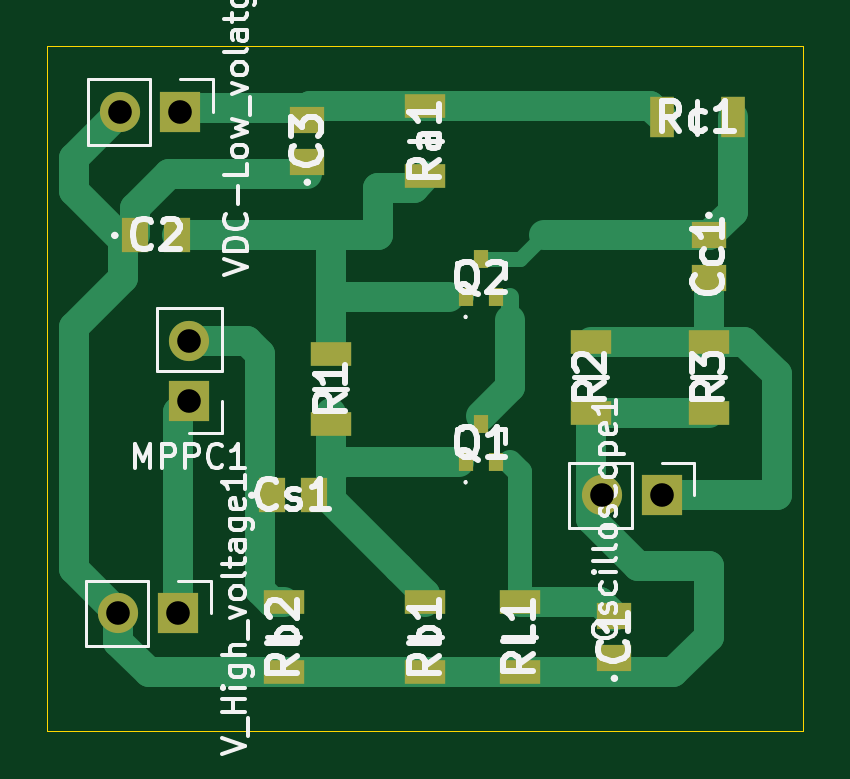
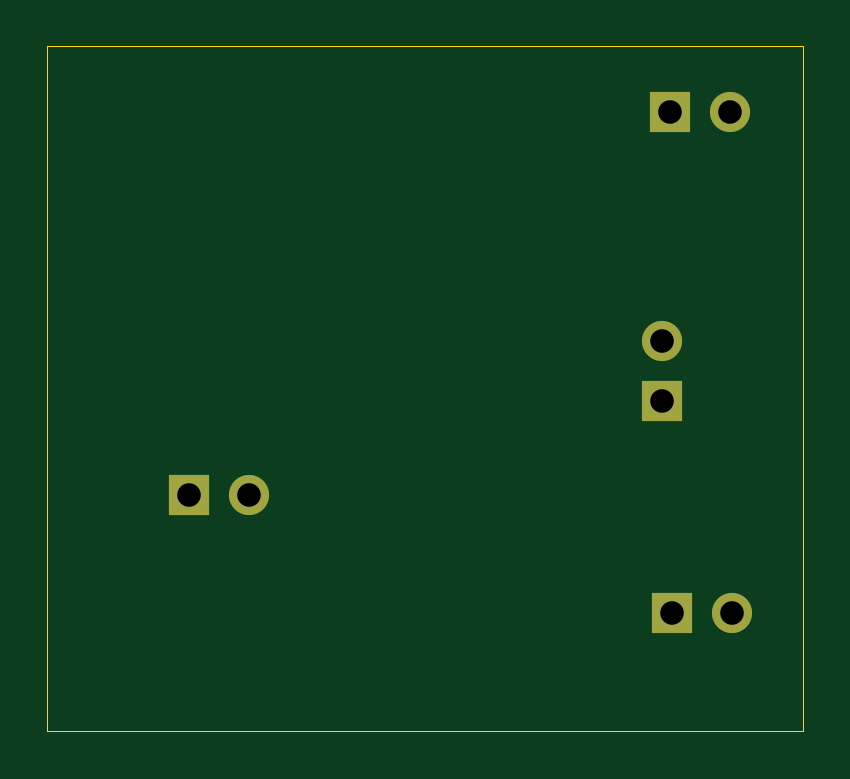
Circuit board: 11 layer files. Board 32.0 x 29.0 mm.
- bottom_copper: G2_MPPC_Readout-B_Cu.gbr (1285 bytes)
- bottom_mask: G2_MPPC_Readout-B_Mask.gbr (896 bytes)
- paste: G2_MPPC_Readout-B_Paste.gbr (502 bytes)
- bottom_silk: G2_MPPC_Readout-B_Silkscreen.gbr (503 bytes)
- outline: G2_MPPC_Readout-Edge_Cuts.gbr (740 bytes)
- top_copper: G2_MPPC_Readout-F_Cu.gbr (8644 bytes)
- top_mask: G2_MPPC_Readout-F_Mask.gbr (2190 bytes)
- paste: G2_MPPC_Readout-F_Paste.gbr (1781 bytes)
- top_silk: G2_MPPC_Readout-F_Silkscreen.gbr (46738 bytes)
- drill: G2_MPPC_Readout-NPTH.drl (306 bytes)
- drill: G2_MPPC_Readout-PTH.drl (485 bytes)

=== bottom_copper: G2_MPPC_Readout-B_Cu.gbr ===
%TF.GenerationSoftware,KiCad,Pcbnew,10.0.6-10.0.6~ubuntu24.04.1*%
%TF.CreationDate,2026-09-10T16:24:52-03:00*%
%TF.ProjectId,G2_MPPC_Readout,47325f4d-5050-4435-9f52-6561646f7574,rev?*%
%TF.SameCoordinates,Original*%
%TF.FileFunction,Copper,L2,Bot*%
%TF.FilePolarity,Positive*%
%FSLAX46Y46*%
G04 Gerber Fmt 4.6, Leading zero omitted, Abs format (unit mm)*
G04 Created by KiCad (PCBNEW 10.0.6-10.0.6~ubuntu24.04.1) date 2026-09-10 16:24:52*
%MOMM*%
%LPD*%
G01*
G04 APERTURE LIST*
%TA.AperFunction,ComponentPad*%
%ADD10C,1.700000*%
%TD*%
%TA.AperFunction,ComponentPad*%
%ADD11R,1.700000X1.700000*%
%TD*%
G04 APERTURE END LIST*
D10*
%TO.P,Oscilloscope1,2,Pin_2_2*%
%TO.N,GND*%
X145460000Y-130000000D03*
D11*
%TO.P,Oscilloscope1,1,Pin_1_1*%
%TO.N,/Oscilloscope*%
X148000000Y-130000000D03*
%TD*%
%TO.P,MPPC1,1,Pin_1_1*%
%TO.N,Net-(MPPC1-Pin_1)*%
X128000000Y-126000000D03*
D10*
%TO.P,MPPC1,2,Pin_2_2*%
%TO.N,Net-(MPPC1-Pin_2)*%
X128000000Y-123460000D03*
%TD*%
%TO.P,VDC-Low_volatge1,2,Pin_2_2*%
%TO.N,GND*%
X125085524Y-113772106D03*
D11*
%TO.P,VDC-Low_volatge1,1,Pin_1_1*%
%TO.N,/VDC*%
X127625524Y-113772106D03*
%TD*%
%TO.P,V_High_voltage1,1,Pin_1_1*%
%TO.N,Net-(MPPC1-Pin_1)*%
X127540000Y-135000000D03*
D10*
%TO.P,V_High_voltage1,2,Pin_2_2*%
%TO.N,GND*%
X125000000Y-135000000D03*
%TD*%
M02*

=== bottom_mask: G2_MPPC_Readout-B_Mask.gbr ===
%TF.GenerationSoftware,KiCad,Pcbnew,10.0.6-10.0.6~ubuntu24.04.1*%
%TF.CreationDate,2026-09-10T16:24:52-03:00*%
%TF.ProjectId,G2_MPPC_Readout,47325f4d-5050-4435-9f52-6561646f7574,rev?*%
%TF.SameCoordinates,Original*%
%TF.FileFunction,Soldermask,Bot*%
%TF.FilePolarity,Negative*%
%FSLAX46Y46*%
G04 Gerber Fmt 4.6, Leading zero omitted, Abs format (unit mm)*
G04 Created by KiCad (PCBNEW 10.0.6-10.0.6~ubuntu24.04.1) date 2026-09-10 16:24:52*
%MOMM*%
%LPD*%
G01*
G04 APERTURE LIST*
%ADD10C,1.700000*%
%ADD11R,1.700000X1.700000*%
G04 APERTURE END LIST*
D10*
%TO.C,Oscilloscope1*%
X145460000Y-130000000D03*
D11*
X148000000Y-130000000D03*
%TD*%
%TO.C,MPPC1*%
X128000000Y-126000000D03*
D10*
X128000000Y-123460000D03*
%TD*%
%TO.C,VDC-Low_volatge1*%
X125085524Y-113772106D03*
D11*
X127625524Y-113772106D03*
%TD*%
%TO.C,V_High_voltage1*%
X127540000Y-135000000D03*
D10*
X125000000Y-135000000D03*
%TD*%
M02*

=== paste: G2_MPPC_Readout-B_Paste.gbr ===
%TF.GenerationSoftware,KiCad,Pcbnew,10.0.6-10.0.6~ubuntu24.04.1*%
%TF.CreationDate,2026-09-10T16:24:52-03:00*%
%TF.ProjectId,G2_MPPC_Readout,47325f4d-5050-4435-9f52-6561646f7574,rev?*%
%TF.SameCoordinates,Original*%
%TF.FileFunction,Paste,Bot*%
%TF.FilePolarity,Positive*%
%FSLAX46Y46*%
G04 Gerber Fmt 4.6, Leading zero omitted, Abs format (unit mm)*
G04 Created by KiCad (PCBNEW 10.0.6-10.0.6~ubuntu24.04.1) date 2026-09-10 16:24:52*
%MOMM*%
%LPD*%
G01*
G04 APERTURE LIST*
G04 APERTURE END LIST*
M02*

=== bottom_silk: G2_MPPC_Readout-B_Silkscreen.gbr ===
%TF.GenerationSoftware,KiCad,Pcbnew,10.0.6-10.0.6~ubuntu24.04.1*%
%TF.CreationDate,2026-09-10T16:24:52-03:00*%
%TF.ProjectId,G2_MPPC_Readout,47325f4d-5050-4435-9f52-6561646f7574,rev?*%
%TF.SameCoordinates,Original*%
%TF.FileFunction,Legend,Bot*%
%TF.FilePolarity,Positive*%
%FSLAX46Y46*%
G04 Gerber Fmt 4.6, Leading zero omitted, Abs format (unit mm)*
G04 Created by KiCad (PCBNEW 10.0.6-10.0.6~ubuntu24.04.1) date 2026-09-10 16:24:52*
%MOMM*%
%LPD*%
G01*
G04 APERTURE LIST*
G04 APERTURE END LIST*
M02*

=== outline: G2_MPPC_Readout-Edge_Cuts.gbr ===
%TF.GenerationSoftware,KiCad,Pcbnew,10.0.6-10.0.6~ubuntu24.04.1*%
%TF.CreationDate,2026-09-10T16:24:52-03:00*%
%TF.ProjectId,G2_MPPC_Readout,47325f4d-5050-4435-9f52-6561646f7574,rev?*%
%TF.SameCoordinates,Original*%
%TF.FileFunction,Profile,NP*%
%FSLAX46Y46*%
G04 Gerber Fmt 4.6, Leading zero omitted, Abs format (unit mm)*
G04 Created by KiCad (PCBNEW 10.0.6-10.0.6~ubuntu24.04.1) date 2026-09-10 16:24:52*
%MOMM*%
%LPD*%
G01*
G04 APERTURE LIST*
%TA.AperFunction,Profile*%
%ADD10C,0.050000*%
%TD*%
G04 APERTURE END LIST*
D10*
X122000000Y-111000000D02*
X154000000Y-111000000D01*
X122000000Y-140000000D02*
X154000000Y-140000000D01*
X154000000Y-140000000D02*
X154000000Y-111000000D01*
X122000000Y-111000000D02*
X122000000Y-140000000D01*
M02*

=== top_copper: G2_MPPC_Readout-F_Cu.gbr (8644 bytes, source omitted) ===
=== top_mask: G2_MPPC_Readout-F_Mask.gbr ===
%TF.GenerationSoftware,KiCad,Pcbnew,10.0.6-10.0.6~ubuntu24.04.1*%
%TF.CreationDate,2026-09-10T16:24:52-03:00*%
%TF.ProjectId,G2_MPPC_Readout,47325f4d-5050-4435-9f52-6561646f7574,rev?*%
%TF.SameCoordinates,Original*%
%TF.FileFunction,Soldermask,Top*%
%TF.FilePolarity,Negative*%
%FSLAX46Y46*%
G04 Gerber Fmt 4.6, Leading zero omitted, Abs format (unit mm)*
G04 Created by KiCad (PCBNEW 10.0.6-10.0.6~ubuntu24.04.1) date 2026-09-10 16:24:52*
%MOMM*%
%LPD*%
G01*
G04 APERTURE LIST*
%ADD10C,1.700000*%
%ADD11R,1.700000X1.700000*%
%ADD12R,0.600000X0.800000*%
%ADD13R,1.000000X1.750000*%
%ADD14R,1.750000X1.000000*%
%ADD15R,1.450000X1.150000*%
%ADD16R,1.150000X1.450000*%
G04 APERTURE END LIST*
D10*
%TO.C,Oscilloscope1*%
X145460000Y-130000000D03*
D11*
X148000000Y-130000000D03*
%TD*%
D12*
%TO.C,Q2*%
X139700000Y-121600000D03*
X141000000Y-121600000D03*
X140350000Y-120000000D03*
%TD*%
%TO.C,Q1*%
X139700000Y-128600000D03*
X141000000Y-128600000D03*
X140350000Y-127000000D03*
%TD*%
D13*
%TO.C,Rc1*%
X151000000Y-114000000D03*
X148000000Y-114000000D03*
%TD*%
D11*
%TO.C,MPPC1*%
X128000000Y-126000000D03*
D10*
X128000000Y-123460000D03*
%TD*%
D14*
%TO.C,Ra1*%
X138000000Y-116500000D03*
X138000000Y-113500000D03*
%TD*%
D15*
%TO.C,C3*%
X133000000Y-115900000D03*
X133000000Y-114100000D03*
%TD*%
D10*
%TO.C,VDC-Low_volatge1*%
X125085524Y-113772106D03*
D11*
X127625524Y-113772106D03*
%TD*%
%TO.C,V_High_voltage1*%
X127540000Y-135000000D03*
D10*
X125000000Y-135000000D03*
%TD*%
D15*
%TO.C,Cc1*%
X150000000Y-119000000D03*
X150000000Y-120800000D03*
%TD*%
D16*
%TO.C,C2*%
X125700000Y-119000000D03*
X127500000Y-119000000D03*
%TD*%
D15*
%TO.C,C1*%
X146000000Y-136900000D03*
X146000000Y-135100000D03*
%TD*%
D14*
%TO.C,RL1*%
X142000000Y-137500000D03*
X142000000Y-134500000D03*
%TD*%
%TO.C,Rb1*%
X138000000Y-137500000D03*
X138000000Y-134500000D03*
%TD*%
%TO.C,Rb2*%
X132000000Y-137500000D03*
X132000000Y-134500000D03*
%TD*%
%TO.C,R1*%
X134000000Y-127000000D03*
X134000000Y-124000000D03*
%TD*%
D16*
%TO.C,Cs1*%
X131500000Y-130000000D03*
X133300000Y-130000000D03*
%TD*%
D14*
%TO.C,R2*%
X145000000Y-126500000D03*
X145000000Y-123500000D03*
%TD*%
%TO.C,R3*%
X150000000Y-126500000D03*
X150000000Y-123500000D03*
%TD*%
M02*

=== paste: G2_MPPC_Readout-F_Paste.gbr ===
%TF.GenerationSoftware,KiCad,Pcbnew,10.0.6-10.0.6~ubuntu24.04.1*%
%TF.CreationDate,2026-09-10T16:24:52-03:00*%
%TF.ProjectId,G2_MPPC_Readout,47325f4d-5050-4435-9f52-6561646f7574,rev?*%
%TF.SameCoordinates,Original*%
%TF.FileFunction,Paste,Top*%
%TF.FilePolarity,Positive*%
%FSLAX46Y46*%
G04 Gerber Fmt 4.6, Leading zero omitted, Abs format (unit mm)*
G04 Created by KiCad (PCBNEW 10.0.6-10.0.6~ubuntu24.04.1) date 2026-09-10 16:24:52*
%MOMM*%
%LPD*%
G01*
G04 APERTURE LIST*
%ADD10R,0.600000X0.800000*%
%ADD11R,1.000000X1.750000*%
%ADD12R,1.750000X1.000000*%
%ADD13R,1.450000X1.150000*%
%ADD14R,1.150000X1.450000*%
G04 APERTURE END LIST*
D10*
%TO.C,Q2*%
X139700000Y-121600000D03*
X141000000Y-121600000D03*
X140350000Y-120000000D03*
%TD*%
%TO.C,Q1*%
X139700000Y-128600000D03*
X141000000Y-128600000D03*
X140350000Y-127000000D03*
%TD*%
D11*
%TO.C,Rc1*%
X151000000Y-114000000D03*
X148000000Y-114000000D03*
%TD*%
D12*
%TO.C,Ra1*%
X138000000Y-116500000D03*
X138000000Y-113500000D03*
%TD*%
D13*
%TO.C,C3*%
X133000000Y-115900000D03*
X133000000Y-114100000D03*
%TD*%
%TO.C,Cc1*%
X150000000Y-119000000D03*
X150000000Y-120800000D03*
%TD*%
D14*
%TO.C,C2*%
X125700000Y-119000000D03*
X127500000Y-119000000D03*
%TD*%
D13*
%TO.C,C1*%
X146000000Y-136900000D03*
X146000000Y-135100000D03*
%TD*%
D12*
%TO.C,RL1*%
X142000000Y-137500000D03*
X142000000Y-134500000D03*
%TD*%
%TO.C,Rb1*%
X138000000Y-137500000D03*
X138000000Y-134500000D03*
%TD*%
%TO.C,Rb2*%
X132000000Y-137500000D03*
X132000000Y-134500000D03*
%TD*%
%TO.C,R1*%
X134000000Y-127000000D03*
X134000000Y-124000000D03*
%TD*%
D14*
%TO.C,Cs1*%
X131500000Y-130000000D03*
X133300000Y-130000000D03*
%TD*%
D12*
%TO.C,R2*%
X145000000Y-126500000D03*
X145000000Y-123500000D03*
%TD*%
%TO.C,R3*%
X150000000Y-126500000D03*
X150000000Y-123500000D03*
%TD*%
M02*

=== top_silk: G2_MPPC_Readout-F_Silkscreen.gbr (46738 bytes, source omitted) ===
=== drill: G2_MPPC_Readout-NPTH.drl ===
M48
; DRILL file KiCad 10.0.6-10.0.6~ubuntu24.04.1 date 2026-09-10T16:24:56
; FORMAT={-:-/ absolute / metric / decimal}
; #@! TF.CreationDate,2026-09-10T16:24:56-03:00
; #@! TF.GenerationSoftware,Kicad,Pcbnew,10.0.6-10.0.6~ubuntu24.04.1
; #@! TF.FileFunction,NonPlated,1,2,NPTH
FMAT,2
METRIC
%
G90
G05
M30

=== drill: G2_MPPC_Readout-PTH.drl ===
M48
; DRILL file KiCad 10.0.6-10.0.6~ubuntu24.04.1 date 2026-09-10T16:24:56
; FORMAT={-:-/ absolute / metric / decimal}
; #@! TF.CreationDate,2026-09-10T16:24:56-03:00
; #@! TF.GenerationSoftware,Kicad,Pcbnew,10.0.6-10.0.6~ubuntu24.04.1
; #@! TF.FileFunction,Plated,1,2,PTH
FMAT,2
METRIC
; #@! TA.AperFunction,Plated,PTH,ComponentDrill
T1C1.000
%
G90
G05
T1
X125.0Y-135.0
X125.086Y-113.772
X127.54Y-135.0
X127.626Y-113.772
X128.0Y-123.46
X128.0Y-126.0
X145.46Y-130.0
X148.0Y-130.0
M30
